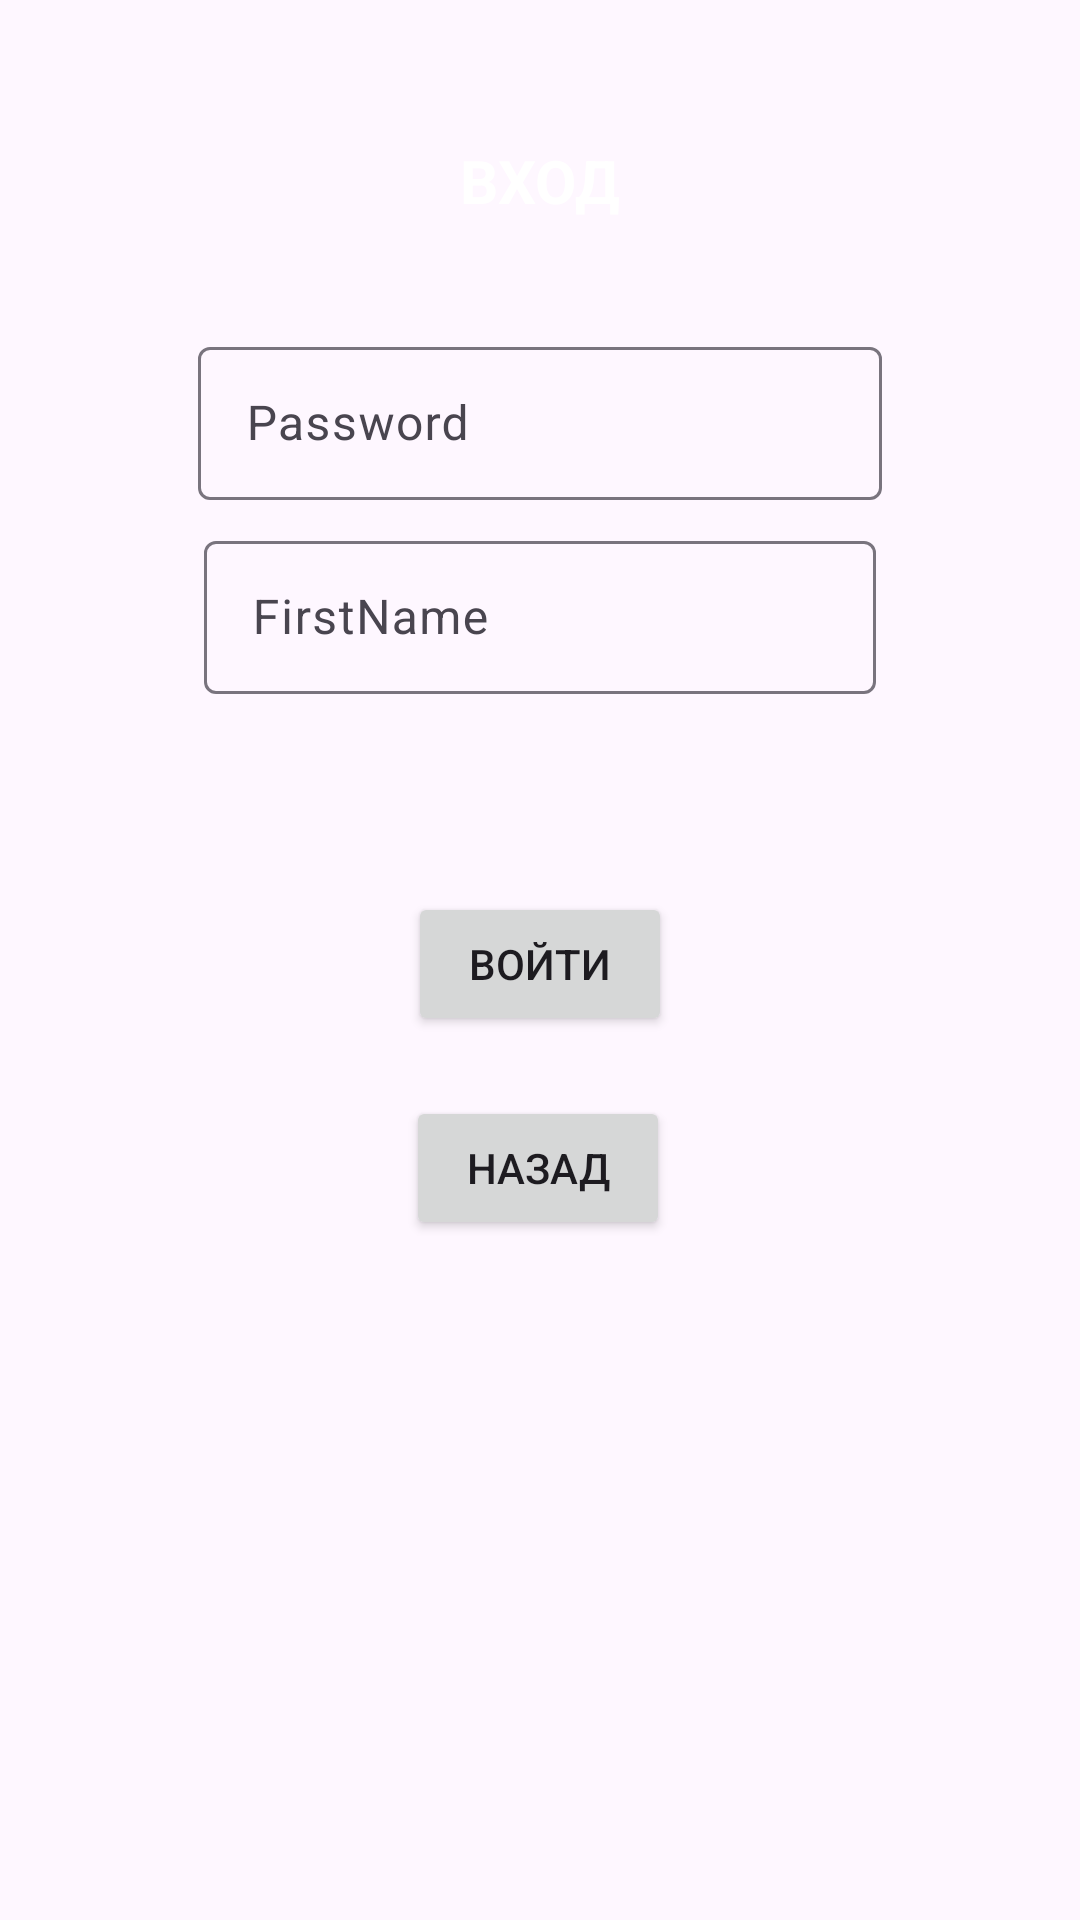

Produce the Android XML layout that renders to this screen, including the resource entries it uses.
<!-- AndroidManifest.xml: application theme Theme.HabbitTracker -->
<!-- res/layout/fragment_login.xml -->
<?xml version="1.0" encoding="utf-8"?>
<androidx.constraintlayout.widget.ConstraintLayout xmlns:android="http://schemas.android.com/apk/res/android"
    xmlns:app="http://schemas.android.com/apk/res-auto"
    xmlns:tools="http://schemas.android.com/tools"
    android:id="@+id/nestedScrollView"
    android:layout_width="match_parent"
    android:layout_height="match_parent"

    tools:context=".LoginFragment">


    <Button
        android:id="@+id/second_button"
        android:layout_width="wrap_content"
        android:layout_height="wrap_content"
        android:text="@string/previous"
        app:layout_constraintBottom_toBottomOf="parent"
        app:layout_constraintEnd_toEndOf="parent"
        app:layout_constraintHorizontal_bias="0.498"
        app:layout_constraintStart_toStartOf="parent"
        app:layout_constraintTop_toTopOf="parent"
        app:layout_constraintVertical_bias="0.617"
        tools:layout_conversion_absoluteHeight="48dp"
        tools:layout_conversion_absoluteWidth="104dp" />

    <com.google.android.material.textfield.TextInputLayout
        android:id="@+id/textInputLayout"
        android:layout_width="match_parent"
        android:layout_height="wrap_content"
        android:gravity="center_horizontal"

        app:layout_constraintBottom_toBottomOf="parent"
        app:layout_constraintEnd_toEndOf="parent"
        app:layout_constraintHorizontal_bias="0.0"
        app:layout_constraintStart_toStartOf="parent"
        app:layout_constraintTop_toTopOf="parent"
        app:layout_constraintVertical_bias="0.189">

        <com.google.android.material.textfield.TextInputEditText
            android:id="@+id/UserPasswordLogin"
            android:layout_width="228dp"
            android:layout_height="51dp"

            android:hint="Password"
            app:layout_constraintBottom_toBottomOf="parent"
            app:layout_constraintEnd_toEndOf="parent"
            app:layout_constraintHorizontal_bias="0.497"
            app:layout_constraintStart_toStartOf="parent"
            app:layout_constraintTop_toBottomOf="@+id/UserName"
            app:layout_constraintVertical_bias="0.0" />
    </com.google.android.material.textfield.TextInputLayout>

    <com.google.android.material.textfield.TextInputLayout
        android:layout_width="match_parent"
        android:layout_height="wrap_content"
        android:gravity="center_horizontal"
        app:layout_constraintBottom_toBottomOf="parent"
        app:layout_constraintEnd_toEndOf="parent"
        app:layout_constraintHorizontal_bias="0.0"
        app:layout_constraintStart_toStartOf="parent"
        app:layout_constraintTop_toBottomOf="@+id/textInputLayout"
        app:layout_constraintVertical_bias="0.02">

        <com.google.android.material.textfield.TextInputEditText
            android:id="@+id/UserNameLogin"
            android:layout_width="224dp"
            android:layout_height="51dp"
            android:layout_marginTop="9dp"
            android:hint="FirstName" />
    </com.google.android.material.textfield.TextInputLayout>

    <Button
        android:id="@+id/LoginBtn"
        android:layout_width="wrap_content"
        android:layout_height="wrap_content"
        android:layout_marginBottom="192dp"
        android:text="Войти"
        app:layout_constraintBottom_toBottomOf="parent"
        app:layout_constraintEnd_toEndOf="parent"

        app:layout_constraintStart_toStartOf="parent"
        app:layout_constraintTop_toBottomOf="@+id/textInputLayout"
        app:layout_constraintVertical_bias="0.56" />

    <TextView
        android:id="@+id/textViewLogin"
        android:layout_width="225dp"
        android:layout_height="44dp"
        android:layout_marginBottom="28dp"
        android:background="@color/lavender"
        android:gravity="center_horizontal|center_vertical"
        android:text="Вход"
        android:textAllCaps="true"
        android:textColor="@color/white"

        android:textSize="20dp"
        android:textStyle="bold"
        app:layout_constraintBottom_toTopOf="@+id/textInputLayout"
        app:layout_constraintEnd_toEndOf="parent"
        app:layout_constraintStart_toStartOf="parent"
        tools:ignore="TextContrastCheck" />


</androidx.constraintlayout.widget.ConstraintLayout>
<!-- resources referenced by this layout -->
<resources>
  <string name="previous">Назад</string>
  <style name="Theme.HabbitTracker" parent="Base.Theme.HabbitTracker" />
  <style name="Base.Theme.HabbitTracker" parent="Theme.Material3.DayNight.NoActionBar">
          
          
      </style>
  <!-- not gathered from this repository: default colours our renderer supplied (Android Studio template values) -->
  <color name="white">#FFFFFFFF</color>
</resources>
